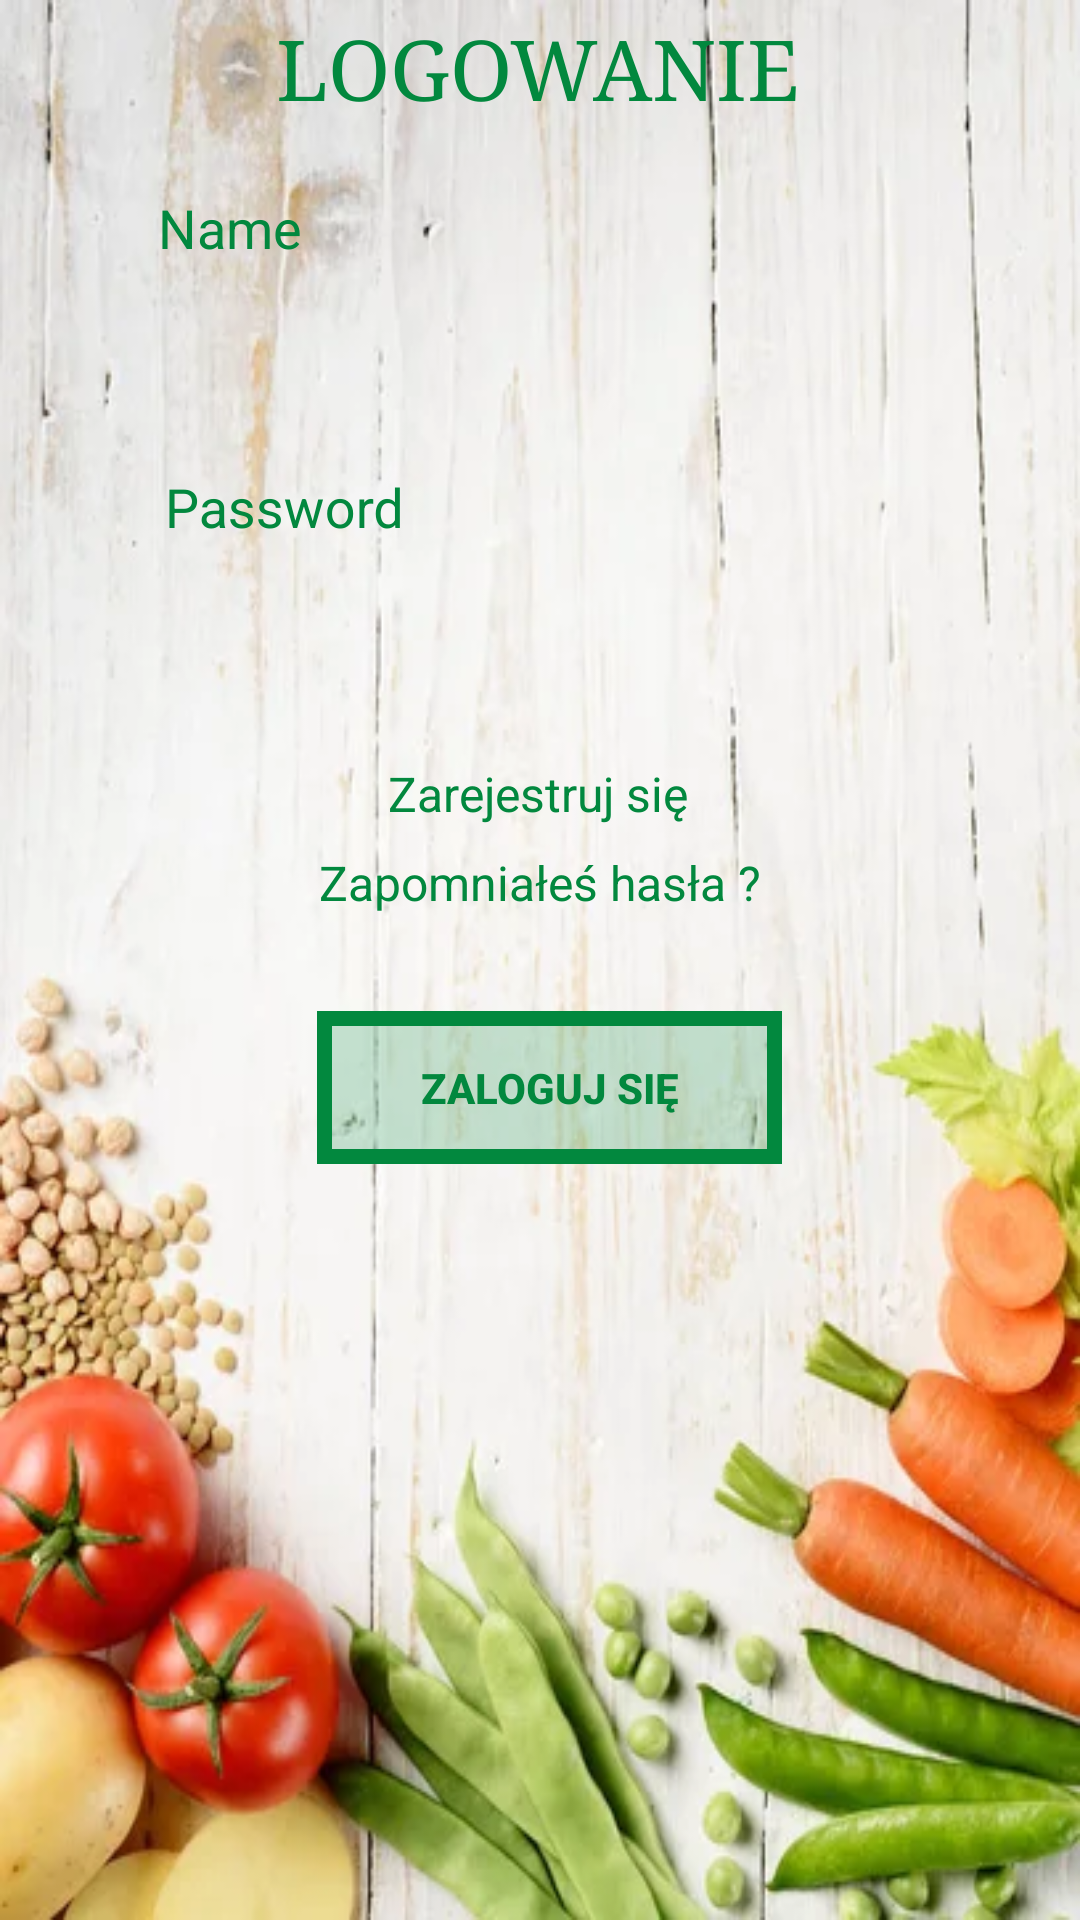

Produce the Android XML layout that renders to this screen, including the resource entries it uses.
<!-- AndroidManifest.xml: activity theme Theme.AppCompat.NoActionBar -->
<!-- res/layout/activity_login.xml -->
<?xml version="1.0" encoding="utf-8"?>
<ScrollView
    xmlns:android="http://schemas.android.com/apk/res/android"
    android:layout_width="match_parent"
    android:layout_height="match_parent"
    android:fillViewport="true">
<androidx.constraintlayout.widget.ConstraintLayout xmlns:android="http://schemas.android.com/apk/res/android"
    xmlns:app="http://schemas.android.com/apk/res-auto"
    xmlns:tools="http://schemas.android.com/tools"
    android:layout_width="match_parent"
    android:layout_height="match_parent"
    android:background="@drawable/login"
    tools:context=".ActivityClient.LoginActivity">

    <com.google.android.material.textfield.TextInputLayout
        android:id="@+id/textInputLayout2"
        android:layout_width="255dp"
        android:layout_height="93dp"
        android:textColorHint="#02883E"
        app:layout_constraintBottom_toTopOf="@+id/textInputLayout"
        app:layout_constraintEnd_toEndOf="parent"
        app:layout_constraintStart_toStartOf="parent"
        tools:ignore="MissingConstraints">

        <com.google.android.material.textfield.TextInputEditText
            android:id="@+id/editTextTextPersonName"
            android:layout_width="250dp"
            android:layout_height="48dp"
            android:layout_marginBottom="36dp"
            android:background="@drawable/text_input"
            android:ems="10"
            android:hint="Name"
            android:textSize="18sp"
            android:textColor="#02883E"
            android:inputType="textPersonName"


            android:textColorHint="#02883E"

            tools:ignore="MissingConstraints" />
    </com.google.android.material.textfield.TextInputLayout>


    <com.google.android.material.textfield.TextInputLayout
        android:id="@+id/textInputLayout"
        android:layout_width="wrap_content"
        android:layout_height="wrap_content"
        android:layout_marginBottom="20dp"
        android:textColorHint="#02883E"
        app:layout_constraintBottom_toTopOf="@+id/textViewRegister"
        app:layout_constraintEnd_toEndOf="parent"
        app:layout_constraintStart_toStartOf="parent"
        tools:ignore="MissingConstraints">

        <com.google.android.material.textfield.TextInputEditText
            android:id="@+id/editTextTextPersonPassword"
            android:layout_width="250dp"
            android:layout_height="48dp"
            android:layout_marginBottom="40dp"
            android:background="@drawable/text_input"
            android:ems="10"
            android:inputType="textPassword"
            android:textSize="18sp"
            android:hint="Password"
            android:textColor="#02883E"
            tools:ignore="MissingConstraints" />
    </com.google.android.material.textfield.TextInputLayout>

    <Button
        android:id="@+id/buttonLoginCredentials"
        android:layout_width="155dp"
        android:layout_height="51dp"
        android:layout_marginBottom="252dp"
        android:background="@drawable/frame_select"
        android:text="ZALOGUJ SIĘ"
        android:textColor="#02883E"

        android:textStyle="bold"
        app:backgroundTint="#02883E"
        app:layout_constraintBottom_toBottomOf="parent"
        app:layout_constraintEnd_toEndOf="parent"
        app:layout_constraintHorizontal_bias="0.515"
        app:layout_constraintStart_toStartOf="parent" />

    <TextView
        android:id="@+id/textViewRegister"
        android:layout_width="wrap_content"
        android:layout_height="wrap_content"
        android:layout_marginBottom="8dp"
        android:clickable="true"
        android:focusable="true"
        android:onClick="onTextViewButtonClick"
        android:text="Zarejestruj się"
        android:textColor="#02883E"
        android:textSize="16sp"
        app:layout_constraintBottom_toTopOf="@+id/textView3"
        app:layout_constraintEnd_toEndOf="parent"
        app:layout_constraintHorizontal_bias="0.498"
        app:layout_constraintStart_toStartOf="parent" />

    <TextView
        android:id="@+id/textView3"
        android:layout_width="wrap_content"
        android:layout_height="wrap_content"
        android:layout_marginBottom="32dp"
        android:text="Zapomniałeś hasła ?"
        android:textColor="#02883E"
        android:textSize="16sp"
        app:layout_constraintBottom_toTopOf="@+id/buttonLoginCredentials"
        app:layout_constraintEnd_toEndOf="parent"
        app:layout_constraintStart_toStartOf="parent" />

    <TextView
        android:id="@+id/textView4"
        android:layout_width="wrap_content"
        android:layout_height="wrap_content"
        android:fontFamily="serif"
        android:text="LOGOWANIE"
        android:textColor="#02883E"
        android:textSize="28dp"
        app:layout_constraintBottom_toTopOf="@+id/textInputLayout2"
        app:layout_constraintEnd_toEndOf="parent"
        app:layout_constraintHorizontal_bias="0.497"
        app:layout_constraintStart_toStartOf="parent"
        app:layout_constraintTop_toTopOf="parent"
        app:layout_constraintVertical_bias="0.788" />


</androidx.constraintlayout.widget.ConstraintLayout>
</ScrollView>
<!-- resources referenced by this layout -->
<resources>
  <!-- drawable frame_select (drawable) -->
  <?xml version="1.0" encoding="utf-8"?>
  <selector xmlns:android="http://schemas.android.com/apk/res/android">
  
         <item>
  
              <shape>
  <solid android:color="#379AE9BE"/>
                  android:shape="rectangle"
                  <stroke android:width="5dp"
                      android:color="#000000"/>
  
              </shape>
  
  </item>
  
  
  
  </selector>
  <!-- drawable login: jpg bitmap (drawable, 32518 bytes) -->
  <!-- drawable text_input (drawable) -->
  <?xml version="1.0" encoding="utf-8"?>
  <selector xmlns:android="http://schemas.android.com/apk/res/android">
  <products>
     <shape>
         <stroke android:width="3dp"/>
         <corners android:radius="5dp"/>
     </shape>
  
  
  </products>
  </selector>
</resources>
